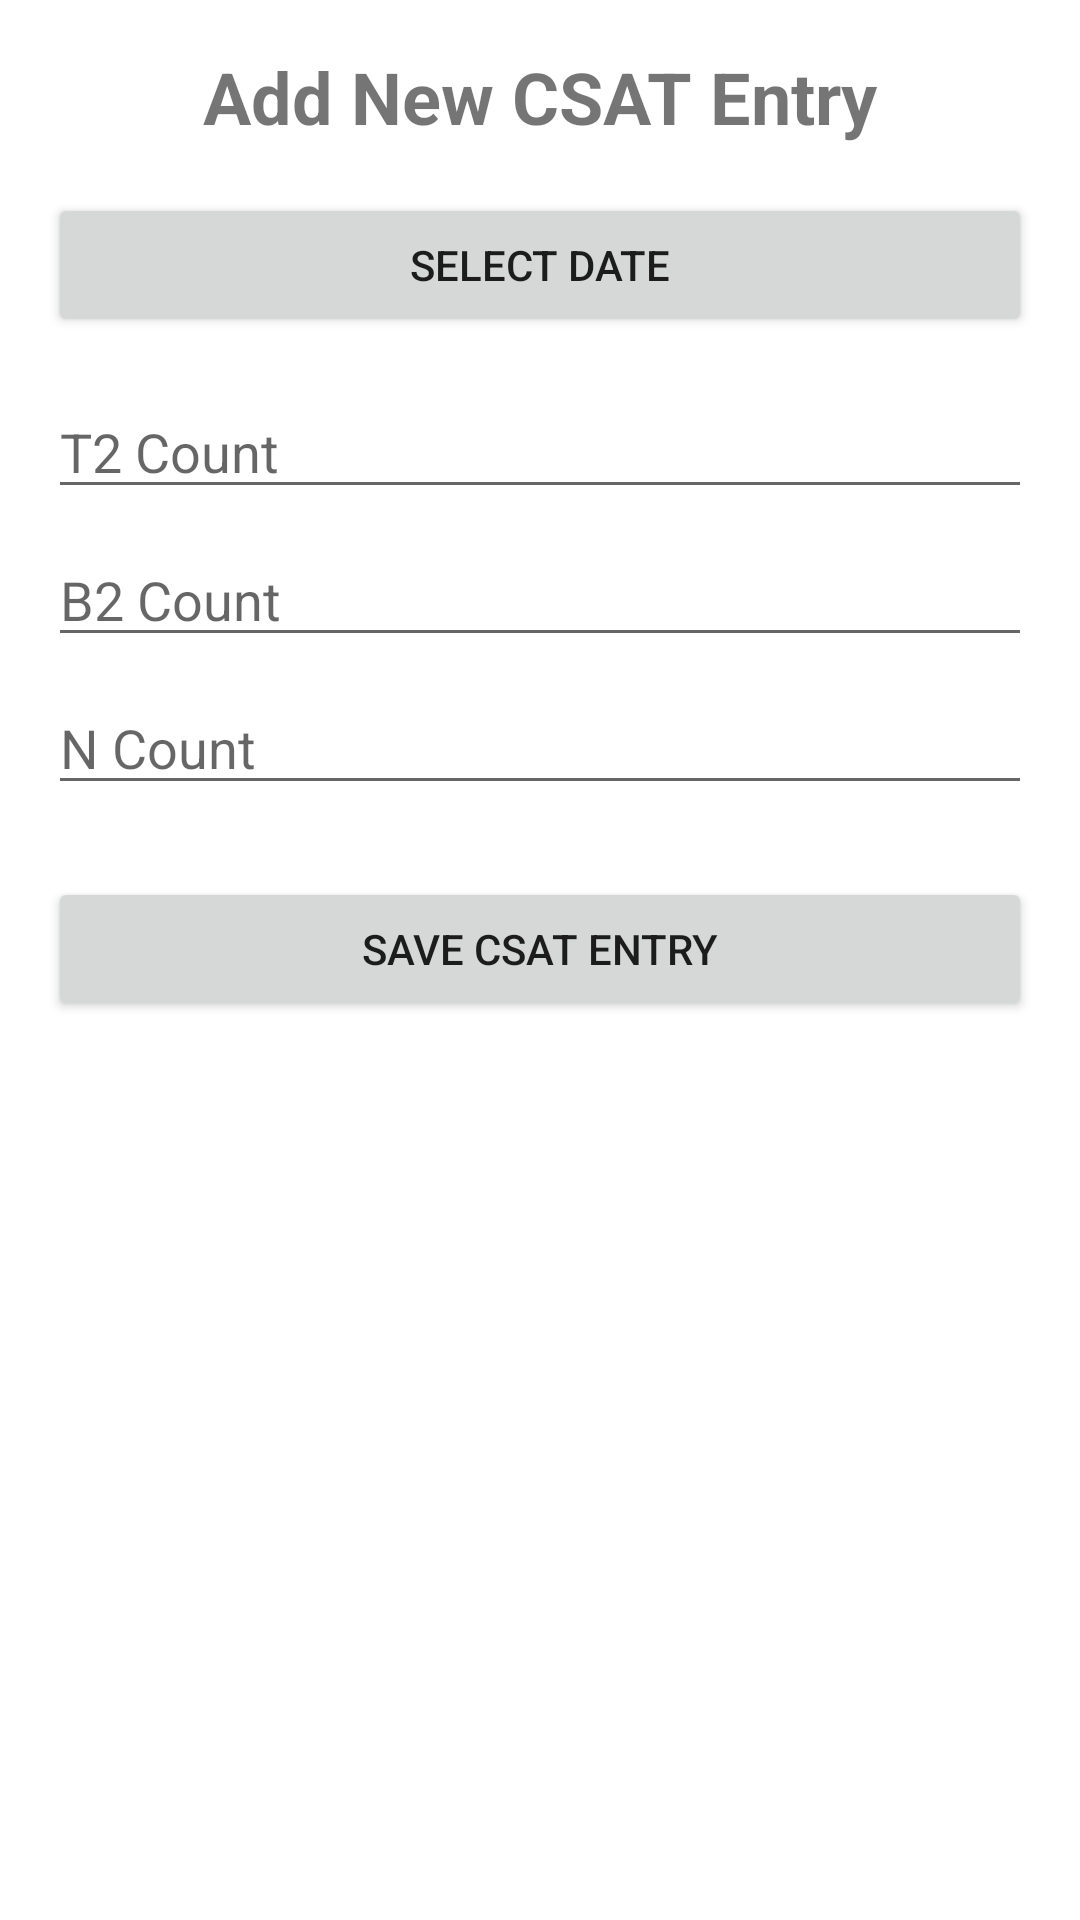

The Android layout XML behind this screen, and the referenced resources:
<!-- AndroidManifest.xml: application theme Theme.Dishtvagenttracker -->
<!-- res/layout/activity_add_csat_entry.xml -->
<?xml version="1.0" encoding="utf-8"?>
<androidx.constraintlayout.widget.ConstraintLayout xmlns:android="http://schemas.android.com/apk/res/android"
    xmlns:app="http://schemas.android.com/apk/res-auto"
    xmlns:tools="http://schemas.android.com/tools"
    android:layout_width="match_parent"
    android:layout_height="match_parent"
    android:padding="16dp"
    tools:context=".new_entry.AddCSATEntryActivity">

    <TextView
        android:id="@+id/addCSATEntryTitle"
        android:layout_width="wrap_content"
        android:layout_height="wrap_content"
        android:text="Add New CSAT Entry"
        android:textSize="24sp"
        android:textStyle="bold"
        app:layout_constraintEnd_toEndOf="parent"
        app:layout_constraintStart_toStartOf="parent"
        app:layout_constraintTop_toTopOf="parent" />

    <Button
        android:id="@+id/datePickerButton"
        android:layout_width="0dp"
        android:layout_height="wrap_content"
        android:layout_marginTop="16dp"
        android:text="Select Date"
        app:layout_constraintEnd_toEndOf="parent"
        app:layout_constraintStart_toStartOf="parent"
        app:layout_constraintTop_toBottomOf="@+id/addCSATEntryTitle" />

    <EditText
        android:id="@+id/t2CountEditText"
        android:layout_width="0dp"
        android:layout_height="wrap_content"
        android:layout_marginTop="16dp"
        android:hint="T2 Count"
        android:inputType="number"
        app:layout_constraintEnd_toEndOf="parent"
        app:layout_constraintStart_toStartOf="parent"
        app:layout_constraintTop_toBottomOf="@+id/datePickerButton" />

    <EditText
        android:id="@+id/b2CountEditText"
        android:layout_width="0dp"
        android:layout_height="wrap_content"
        android:layout_marginTop="8dp"
        android:hint="B2 Count"
        android:inputType="number"
        app:layout_constraintEnd_toEndOf="parent"
        app:layout_constraintStart_toStartOf="parent"
        app:layout_constraintTop_toBottomOf="@+id/t2CountEditText" />

    <EditText
        android:id="@+id/nCountEditText"
        android:layout_width="0dp"
        android:layout_height="wrap_content"
        android:layout_marginTop="8dp"
        android:hint="N Count"
        android:inputType="number"
        app:layout_constraintEnd_toEndOf="parent"
        app:layout_constraintStart_toStartOf="parent"
        app:layout_constraintTop_toBottomOf="@+id/b2CountEditText" />

    <Button
        android:id="@+id/saveCSATEntryButton"
        android:layout_width="0dp"
        android:layout_height="wrap_content"
        android:layout_marginTop="24dp"
        android:text="Save CSAT Entry"
        app:layout_constraintEnd_toEndOf="parent"
        app:layout_constraintStart_toStartOf="parent"
        app:layout_constraintTop_toBottomOf="@+id/nCountEditText" />

</androidx.constraintlayout.widget.ConstraintLayout>
<!-- resources referenced by this layout -->
<resources>
  <style name="Theme.Dishtvagenttracker" parent="Theme.MaterialComponents.DayNight.DarkActionBar">
          
          <item name="colorPrimary">@color/purple_200</item>
          <item name="colorPrimaryVariant">@color/purple_700</item>
          <item name="colorOnPrimary">@color/black</item>
          
          <item name="colorSecondary">@color/teal_200</item>
          <item name="colorSecondaryVariant">@color/teal_200</item>
          <item name="colorOnSecondary">@color/black</item>
          
          <item name="android:statusBarColor">?attr/colorPrimaryVariant</item>
          
      </style>
  <!-- not gathered from this repository: default colours our renderer supplied (Android Studio template values) -->
  <color name="purple_200">#FFBB86FC</color>
  <color name="purple_700">#FF3700B3</color>
  <color name="teal_200">#FF03DAC5</color>
  <color name="black">#FF000000</color>
</resources>
